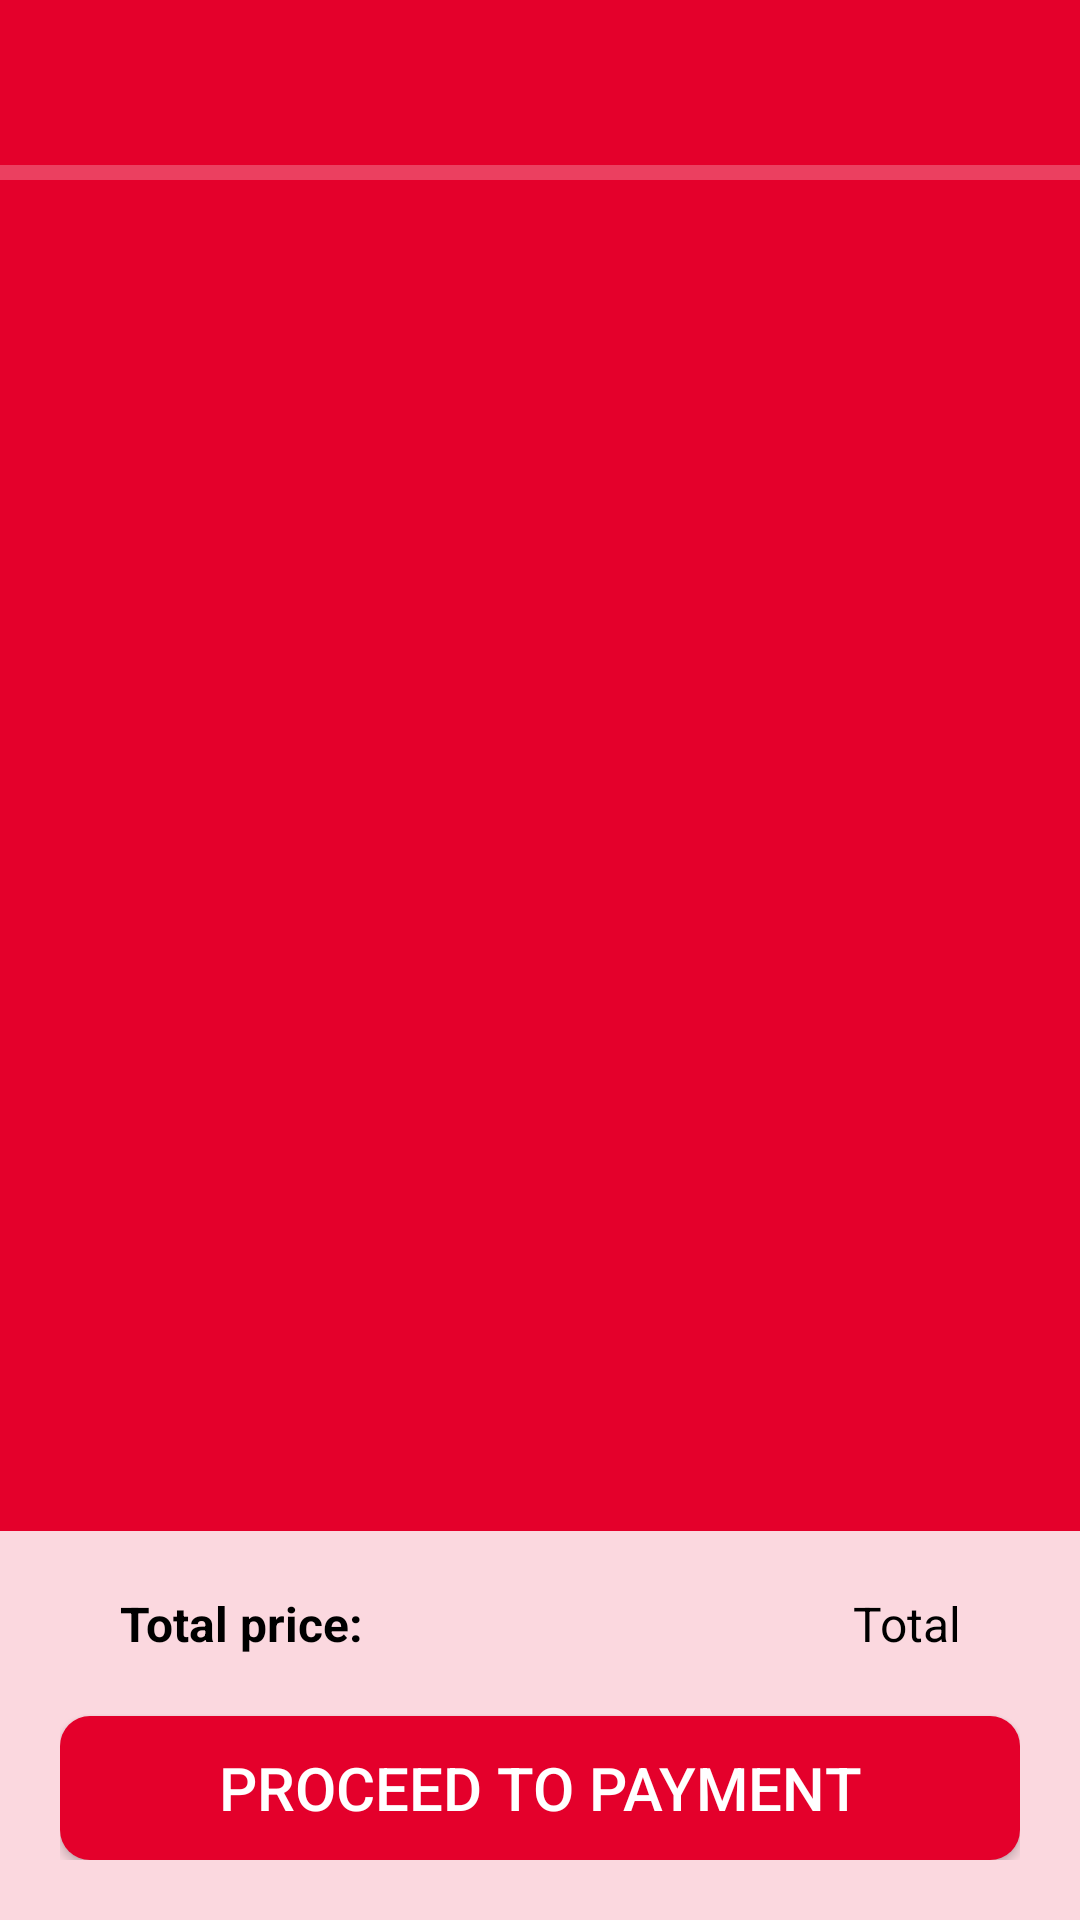

This screen was rendered from an Android layout file. Write that file and the resources it references.
<!-- AndroidManifest.xml: application theme Theme.KFCOrder -->
<!-- res/layout/cart.xml -->
<?xml version="1.0" encoding="utf-8"?>
<RelativeLayout xmlns:android="http://schemas.android.com/apk/res/android"
    xmlns:tools="http://schemas.android.com/tools"
    android:layout_width="match_parent"
    android:layout_height="match_parent"
    android:background="#e4002b"
    tools:context=".ui.Cart">

    <RelativeLayout
        android:id="@+id/rl_Nav"
        android:layout_width="match_parent"
        android:layout_height="wrap_content"
        android:layout_alignParentTop="true"
        android:layout_marginBottom="5dp"
        android:background="@drawable/bottom_border"
        android:padding="5dp">

        <ImageButton
            android:id="@+id/btn_Back"
            android:layout_width="60dp"
            android:layout_height="wrap_content"
            android:layout_alignParentStart="true"
            android:layout_centerVertical="true"
            android:background="@drawable/menu_buttons"
            android:contentDescription="@string/back"
            android:padding="12dp"
            android:src="@drawable/arrow_back" />

        <ImageView
            android:layout_width="90dp"
            android:layout_height="50dp"
            android:layout_centerInParent="true"
            android:contentDescription="@string/kfc_logo"
            android:src="@drawable/logo_text" />

    </RelativeLayout>

    <androidx.recyclerview.widget.RecyclerView
        android:id="@+id/rv_CartList"
        android:layout_width="match_parent"
        android:layout_height="wrap_content"
        android:layout_above="@+id/rl_Payment"
        android:layout_below="@+id/rl_Nav"
        android:layout_margin="20dp" />

    <RelativeLayout
        android:id="@+id/rl_Payment"
        android:layout_width="match_parent"
        android:layout_height="wrap_content"
        android:layout_alignParentBottom="true"
        android:background="#D8FFFFFF"
        android:padding="20dp">

        <TextView
            android:id="@+id/tv_TotalText"
            android:layout_width="match_parent"
            android:layout_height="wrap_content"
            android:layout_toStartOf="@+id/tv_TotalValue"
            android:paddingStart="20dp"
            android:paddingEnd="20dp"
            android:text="@string/total_price"
            android:textColor="@color/black"
            android:textSize="16sp"
            android:textStyle="bold" />

        <TextView
            android:id="@+id/tv_TotalValue"
            android:layout_width="wrap_content"
            android:layout_height="wrap_content"
            android:layout_alignParentEnd="true"
            android:layout_marginBottom="20dp"
            android:gravity="center"
            android:paddingStart="20dp"
            android:paddingEnd="20dp"
            android:text="@string/total"
            android:textColor="@color/black"
            android:textSize="16sp" />

        <Button
            android:id="@+id/btn_Payment"
            android:layout_width="match_parent"
            android:layout_height="wrap_content"
            android:layout_below="@id/tv_TotalValue"
            android:background="@drawable/buttons"
            android:text="@string/proceed_to_payment"
            android:textColor="@color/white"
            android:textSize="20sp" />

    </RelativeLayout>

</RelativeLayout>
<!-- resources referenced by this layout -->
<resources>
  <color name="black">#FF000000</color>
  <color name="white">#FFFFFFFF</color>
  <!-- drawable bottom_border (drawable) -->
  <?xml version="1.0" encoding="utf-8"?>
  <layer-list xmlns:android="http://schemas.android.com/apk/res/android">
      <item android:left="-5dp" android:right="-5dp" android:top="-5dp">
          <shape android:shape="rectangle">
              <solid android:color="@android:color/transparent"/>
              <stroke android:width="5dp" android:color="#40FFFFFF"/>
          </shape>
      </item>
  </layer-list>
  <!-- drawable buttons (drawable) -->
  <?xml version="1.0" encoding="utf-8"?>
  <selector xmlns:android="http://schemas.android.com/apk/res/android">
      <item android:state_pressed="true" >
          <shape android:shape="rectangle" >
              <solid android:color="#B10021"/>
              <corners android:radius="10dp" />
          </shape>
      </item>
      <item android:state_enabled="false">
          <shape android:shape="rectangle" >
              <solid android:color="@color/gray"/>
              <corners android:radius="10dp" />
          </shape>
      </item>
      <item>
          <shape android:shape="rectangle" >
              <solid android:color="@color/kfcRed" />
              <corners android:radius="10dp" />
          </shape>
      </item>
  </selector>
  <!-- drawable menu_buttons (drawable) -->
  <?xml version="1.0" encoding="utf-8"?>
  <selector xmlns:android="http://schemas.android.com/apk/res/android">
      <item android:state_pressed="true">
          <shape android:shape="oval">
              <solid android:color="#40FFFFFF" />
          </shape>
      </item>
      <item>
          <shape android:shape="oval">
              <solid android:color="@android:color/transparent" />
          </shape>
      </item>
  </selector>
  <string name="back">Back</string>
  <string name="kfc_logo">KFC Logo</string>
  <string name="proceed_to_payment">Proceed to Payment</string>
  <string name="total">Total</string>
  <string name="total_price">Total price:</string>
  <style name="Theme.KFCOrder" parent="Base.Theme.KFCOrder" />
  <color name="gray">#818181</color>
  <color name="kfcRed">#E4002B</color>
  <style name="Base.Theme.KFCOrder" parent="Theme.AppCompat.Light.NoActionBar">
          <item name="android:statusBarColor">#E4002B</item>
      </style>
</resources>
